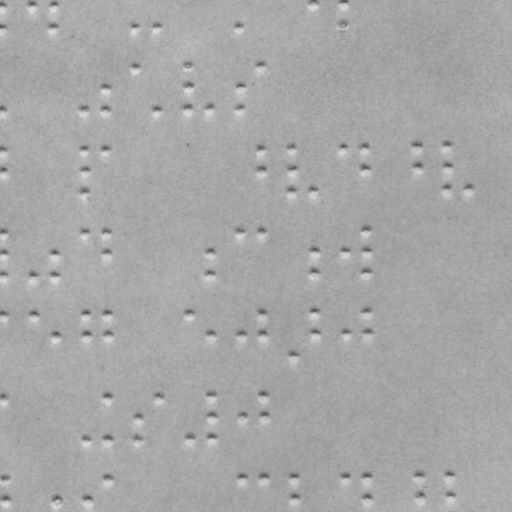

Source data for this figure (header and first rows):
x, y
2.843, 0.7078
2.882, 22.71
32.84, 0.6554
54.84, 0.617
54.88, 22.62
133.9, 22.48
155.9, 22.44
237.9, 22.3
311.8, 0.1685
341.8, 0.1161
341.9, 22.12
3.027, 105.7
85.03, 105.6
105, 84.53
105, 105.5
134, 63.48
156, 105.4
188, 63.38
188, 84.38
188, 105.4
209, 105.3
238, 84.3
238, 105.3
259, 63.26
3.095, 144.7
3.13, 164.7
85.09, 144.6
85.13, 164.6
85.17, 187.6
105.1, 144.5
259.1, 144.3
259.1, 164.3
291.1, 144.2
291.1, 164.2
291.2, 187.2
312.2, 187.2
342.1, 144.1
363.1, 144.1
363.1, 164.1
415.1, 144
415.1, 164
445.1, 143.9
445.1, 163.9
445.2, 186.9
467.2, 186.9
3.24, 227.7
3.275, 247.7
3.313, 269.7
33.31, 269.7
55.27, 247.6
55.31, 269.6
85.24, 227.6
105.2, 227.5
105.3, 247.5
209.3, 247.3
209.3, 269.3
238.2, 227.3
259.2, 227.3
312.3, 247.2
312.3, 269.2
... 52 more rows
